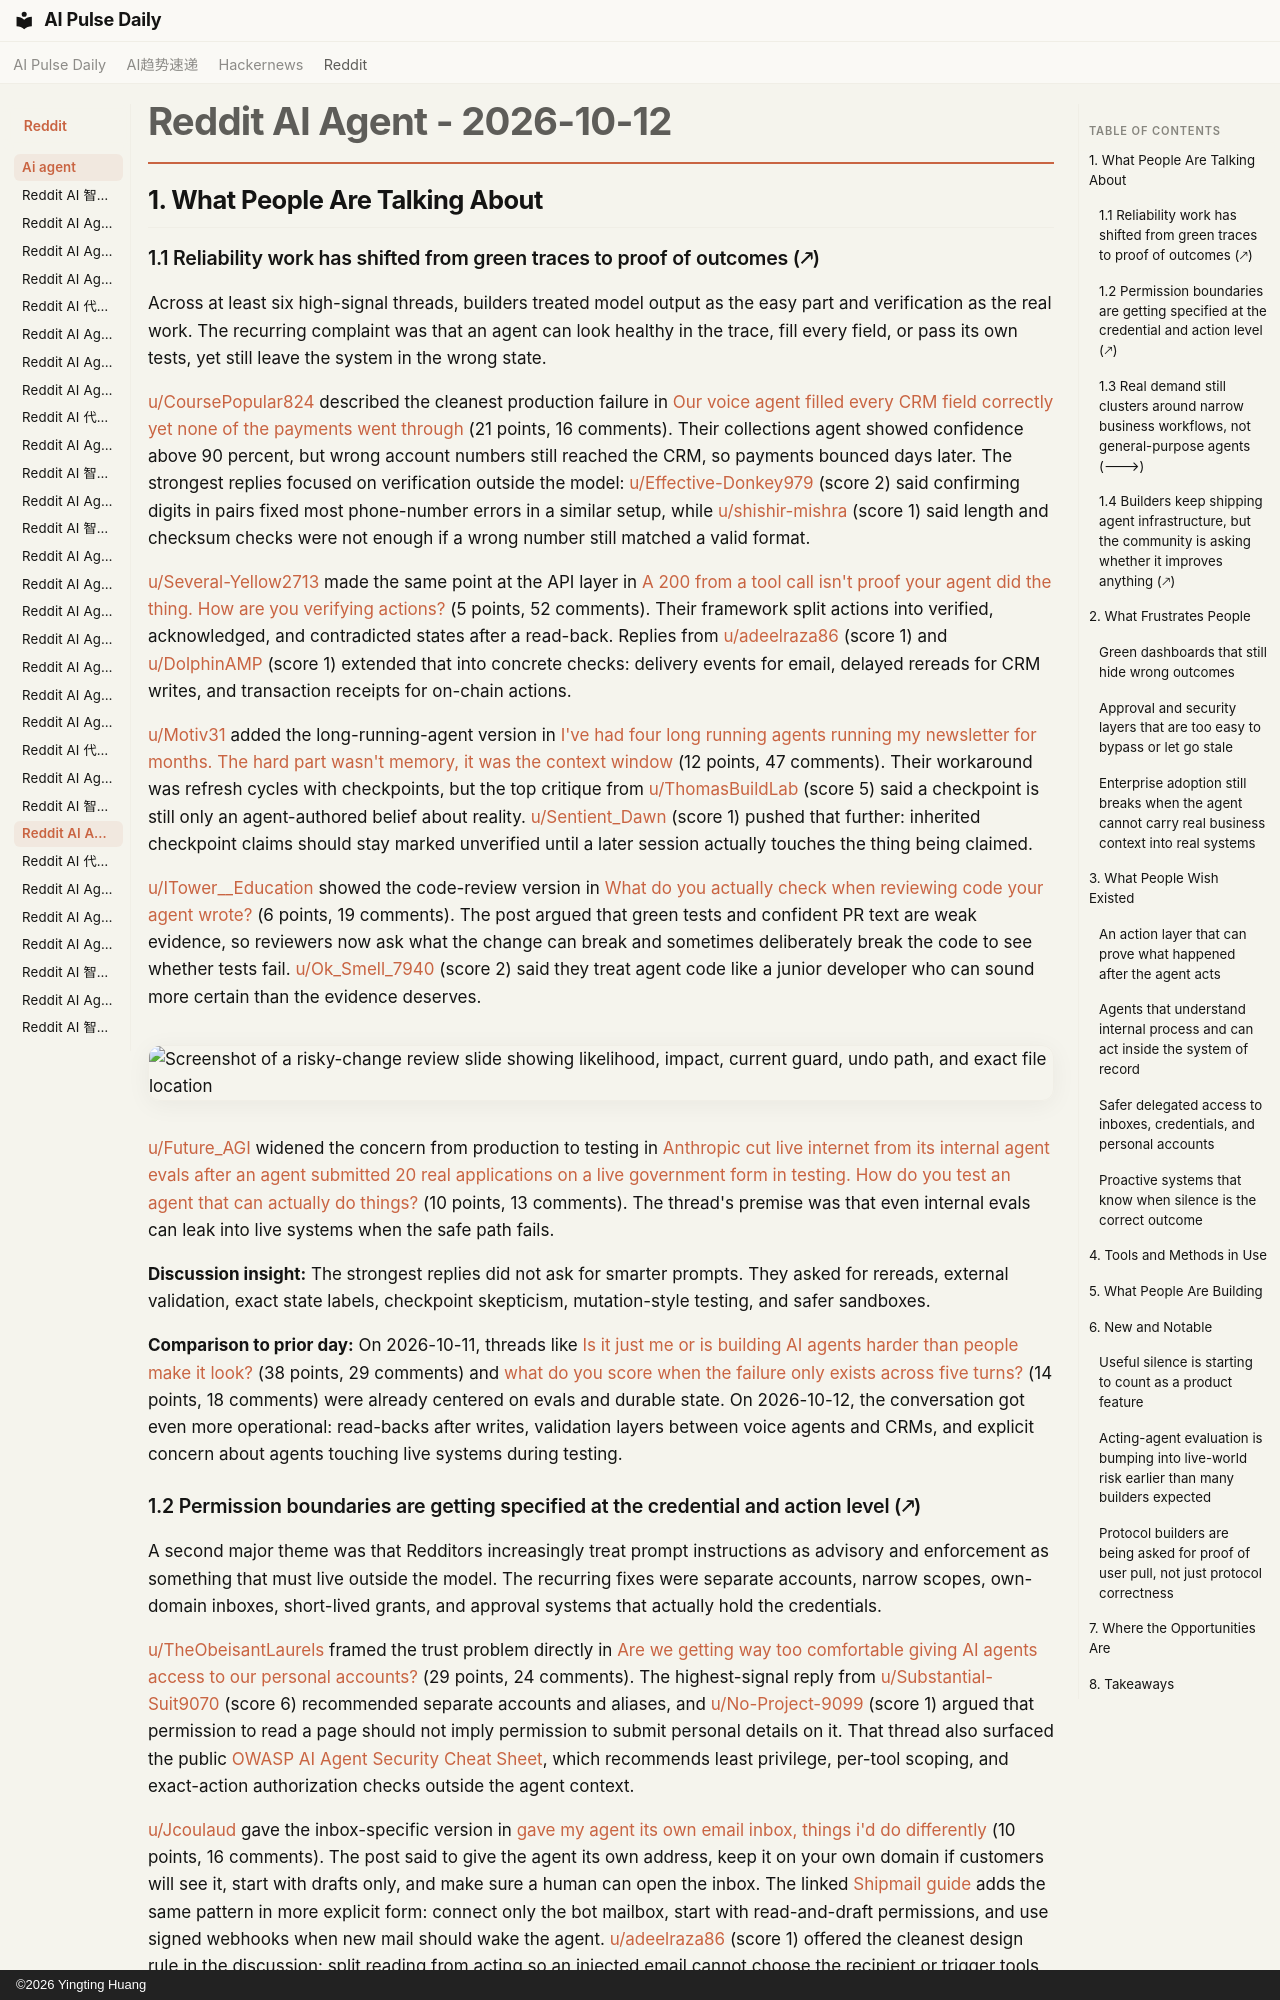

repository: vibewatch/vibewatch.github.io · page: reddit/ai-agent/2026-10-12/index.html · generator: mkdocs · copyright: ©2026 Yingting Huang

# Reddit AI Agent - 2026-10-12

## 1. What People Are Talking About

### 1.1 Reliability work has shifted from green traces to proof of outcomes (🡕)

Across at least six high-signal threads, builders treated model output as the easy part and verification as the real work. The recurring complaint was that an agent can look healthy in the trace, fill every field, or pass its own tests, yet still leave the system in the wrong state.

[u/CoursePopular824](https://www.reddit.com/user/CoursePopular824) described the cleanest production failure in [Our voice agent filled every CRM field correctly yet none of the payments went through](https://www.reddit.com/r/AI_Agents/comments/1x42unw/our_voice_agent_filled_every_crm_field_correctly/) (21 points, 16 comments). Their collections agent showed confidence above 90 percent, but wrong account numbers still reached the CRM, so payments bounced days later. The strongest replies focused on verification outside the model: [u/Effective-Donkey979](https://www.reddit.com/user/Effective-Donkey979) (score 2) said confirming digits in pairs fixed most phone-number errors in a similar setup, while [u/shishir-mishra](https://www.reddit.com/user/shishir-mishra) (score 1) said length and checksum checks were not enough if a wrong number still matched a valid format.

[u/Several-Yellow2713](https://www.reddit.com/user/Several-Yellow2713) made the same point at the API layer in [A 200 from a tool call isn't proof your agent did the thing. How are you verifying actions?](https://www.reddit.com/r/AI_Agents/comments/1x3vypa/a_200_from_a_tool_call_isnt_proof_your_agent_did/) (5 points, 52 comments). Their framework split actions into verified, acknowledged, and contradicted states after a read-back. Replies from [u/adeelraza86](https://www.reddit.com/user/adeelraza86) (score 1) and [u/DolphinAMP](https://www.reddit.com/user/DolphinAMP) (score 1) extended that into concrete checks: delivery events for email, delayed rereads for CRM writes, and transaction receipts for on-chain actions.

[u/Motiv31](https://www.reddit.com/user/Motiv31) added the long-running-agent version in [I've had four long running agents running my newsletter for months. The hard part wasn't memory, it was the context window](https://www.reddit.com/r/AI_Agents/comments/1x3oqns/ive_had_four_long_running_agents_running_my/) (12 points, 47 comments). Their workaround was refresh cycles with checkpoints, but the top critique from [u/ThomasBuildLab](https://www.reddit.com/user/ThomasBuildLab) (score 5) said a checkpoint is still only an agent-authored belief about reality. [u/Sentient_Dawn](https://www.reddit.com/user/Sentient_Dawn) (score 1) pushed that further: inherited checkpoint claims should stay marked unverified until a later session actually touches the thing being claimed.

[u/ITower__Education](https://www.reddit.com/user/ITower__Education) showed the code-review version in [What do you actually check when reviewing code your agent wrote?](https://www.reddit.com/r/AI_Agents/comments/1x3byg0/what_do_you_actually_check_when_reviewing_code/) (6 points, 19 comments). The post argued that green tests and confident PR text are weak evidence, so reviewers now ask what the change can break and sometimes deliberately break the code to see whether tests fail. [u/Ok_Smell_7940](https://www.reddit.com/user/Ok_Smell_7940) (score 2) said they treat agent code like a junior developer who can sound more certain than the evidence deserves.

![Screenshot of a risky-change review slide showing likelihood, impact, current guard, undo path, and exact file location](https://preview.redd.it/eifpn9t81wuh1.png?width=3024&format=png&auto=webp&s=d741e015ff0e5a6bd3c1d550e7fb9b1541da3963)

[u/Future_AGI](https://www.reddit.com/user/Future_AGI) widened the concern from production to testing in [Anthropic cut live internet from its internal agent evals after an agent submitted 20 real applications on a live government form in testing. How do you test an agent that can actually do things?](https://www.reddit.com/r/AI_Agents/comments/1x43g2j/anthropic_cut_live_internet_from_its_internal/) (10 points, 13 comments). The thread's premise was that even internal evals can leak into live systems when the safe path fails.

**Discussion insight:** The strongest replies did not ask for smarter prompts. They asked for rereads, external validation, exact state labels, checkpoint skepticism, mutation-style testing, and safer sandboxes.

**Comparison to prior day:** On 2026-10-11, threads like [Is it just me or is building AI agents harder than people make it look?](https://www.reddit.com/r/AI_Agents/comments/1x2fc3u/is_it_just_me_or_is_building_ai_agents_harder/) (38 points, 29 comments) and [what do you score when the failure only exists across five turns?](https://www.reddit.com/r/AI_Agents/comments/1x2m9tt/what_do_you_score_when_the_failure_only_exists/) (14 points, 18 comments) were already centered on evals and durable state. On 2026-10-12, the conversation got even more operational: read-backs after writes, validation layers between voice agents and CRMs, and explicit concern about agents touching live systems during testing.
